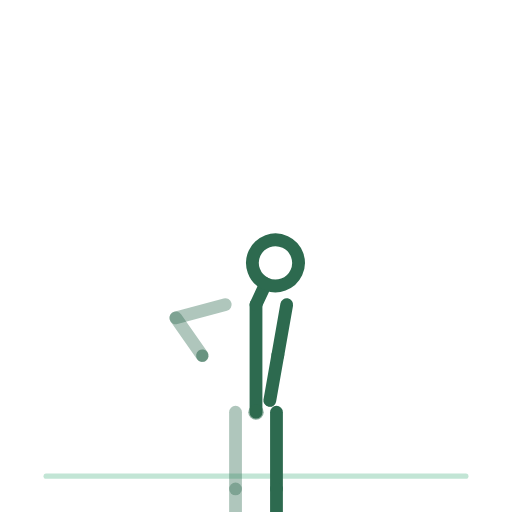
t = 0.00 s
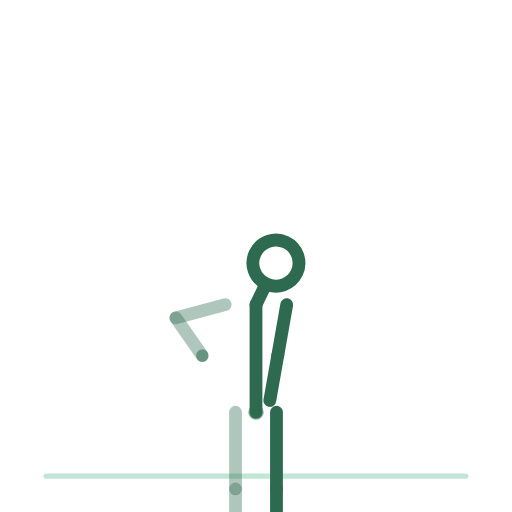
t = 0.50 s
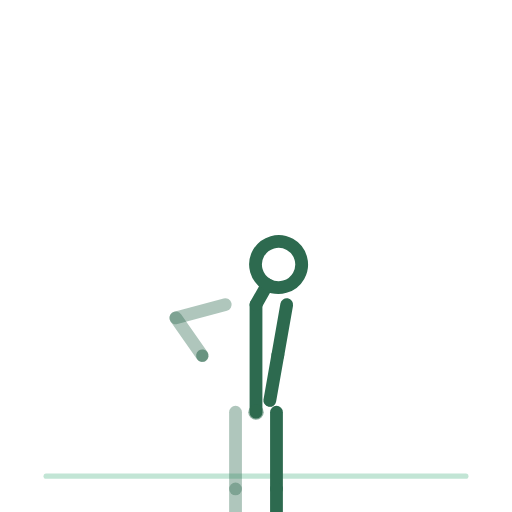
t = 1.50 s
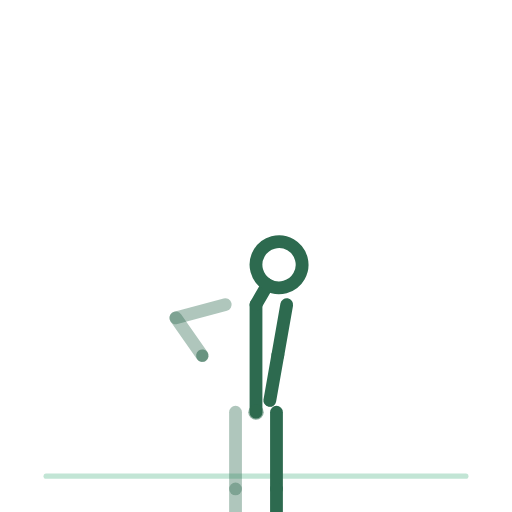
t = 2.00 s
t = 2.50 s: frame unchanged from t = 1.50 s, image omitted
t = 3.50 s: frame unchanged from t = 0.50 s, image omitted

The animated SVG that drew these frames (rendered in a browser with its animation timeline set to each time). Animation: 14 SMIL elements (animateTransform=14); one cycle of 4.00 s, repeats indefinitely.

<svg xmlns="http://www.w3.org/2000/svg" viewBox="0 0 200 200" role="img" aria-label="etirement-des-trapezes-assis"><title>etirement-des-trapezes-assis</title><style>.bone{fill:none;stroke:#2D6A4F;stroke-width:5;stroke-linecap:round}.bone.far{opacity:.38}.head{fill:none;stroke:#2D6A4F;stroke-width:5}.joint{fill:#2D6A4F;opacity:.55}.floor{fill:#52B788;stroke:#52B788;stroke-width:2;opacity:.35;stroke-linecap:round}@media (prefers-reduced-motion: reduce) { animateTransform { display: none !important; } }</style><line class="floor" x1="18" y1="186" x2="182" y2="186"/><g><animateTransform attributeName="transform" type="translate" values="100.0,161.0;100.0,161.0;100.0,161.0" keyTimes="0.0000;0.5000;1.0000" dur="4s" repeatCount="indefinite" calcMode="spline" keySplines=".42 0 .58 1;.42 0 .58 1"/><g><g><animateTransform attributeName="transform" type="rotate" values="0.0;0.0;0.0" keyTimes="0.0000;0.5000;1.0000" dur="4s" repeatCount="indefinite" calcMode="spline" keySplines=".42 0 .58 1;.42 0 .58 1"/><g transform="translate(-8,0)"><g><animateTransform attributeName="transform" type="rotate" values="0.0;0.0;0.0" keyTimes="0.0000;0.5000;1.0000" dur="4s" repeatCount="indefinite" calcMode="spline" keySplines=".42 0 .58 1;.42 0 .58 1"/><line class="bone far" x1="0" y1="0" x2="0" y2="30"/><g transform="translate(0,30)"><g><animateTransform attributeName="transform" type="rotate" values="0.0;0.0;0.0" keyTimes="0.0000;0.5000;1.0000" dur="4s" repeatCount="indefinite" calcMode="spline" keySplines=".42 0 .58 1;.42 0 .58 1"/><line class="bone far" x1="0" y1="0" x2="0" y2="30"/><g transform="translate(0,30)"><g><animateTransform attributeName="transform" type="rotate" values="0.0;0.0;0.0" keyTimes="0.0000;0.5000;1.0000" dur="4s" repeatCount="indefinite" calcMode="spline" keySplines=".42 0 .58 1;.42 0 .58 1"/><line class="bone far" x1="0" y1="0" x2="11" y2="0"/></g></g></g></g></g></g><g transform="translate(8,0)"><g><animateTransform attributeName="transform" type="rotate" values="0.0;0.0;0.0" keyTimes="0.0000;0.5000;1.0000" dur="4s" repeatCount="indefinite" calcMode="spline" keySplines=".42 0 .58 1;.42 0 .58 1"/><line class="bone near" x1="0" y1="0" x2="0" y2="30"/><g transform="translate(0,30)"><g><animateTransform attributeName="transform" type="rotate" values="0.0;0.0;0.0" keyTimes="0.0000;0.5000;1.0000" dur="4s" repeatCount="indefinite" calcMode="spline" keySplines=".42 0 .58 1;.42 0 .58 1"/><line class="bone near" x1="0" y1="0" x2="0" y2="30"/><g transform="translate(0,30)"><g><animateTransform attributeName="transform" type="rotate" values="0.0;0.0;0.0" keyTimes="0.0000;0.5000;1.0000" dur="4s" repeatCount="indefinite" calcMode="spline" keySplines=".42 0 .58 1;.42 0 .58 1"/><line class="bone near" x1="0" y1="0" x2="11" y2="0"/></g></g></g></g></g></g><g><g><animateTransform attributeName="transform" type="rotate" values="0.0;0.0;0.0" keyTimes="0.0000;0.5000;1.0000" dur="4s" repeatCount="indefinite" calcMode="spline" keySplines=".42 0 .58 1;.42 0 .58 1"/><line class="bone" x1="0" y1="0" x2="0" y2="-42"/><g transform="translate(0,-42)"><g transform="translate(0,0)"><g><animateTransform attributeName="transform" type="rotate" values="25.0;30.0;25.0" keyTimes="0.0000;0.5000;1.0000" dur="4s" repeatCount="indefinite" calcMode="spline" keySplines=".42 0 .58 1;.42 0 .58 1"/><line class="bone" x1="0" y1="0" x2="0" y2="-9"/><circle class="head" cx="0" cy="-18" r="9"/></g></g><g transform="translate(-12,0)"><g><animateTransform attributeName="transform" type="rotate" values="75.0;75.0;75.0" keyTimes="0.0000;0.5000;1.0000" dur="4s" repeatCount="indefinite" calcMode="spline" keySplines=".42 0 .58 1;.42 0 .58 1"/><line class="bone far" x1="0" y1="0" x2="0" y2="20"/><g transform="translate(0,20)"><g><animateTransform attributeName="transform" type="rotate" values="-110.0;-110.0;-110.0" keyTimes="0.0000;0.5000;1.0000" dur="4s" repeatCount="indefinite" calcMode="spline" keySplines=".42 0 .58 1;.42 0 .58 1"/><line class="bone far" x1="0" y1="0" x2="0" y2="18"/><circle class="joint" cx="0" cy="18" r="2.4"/></g></g></g></g><g transform="translate(12,0)"><g><animateTransform attributeName="transform" type="rotate" values="10.0;10.0;10.0" keyTimes="0.0000;0.5000;1.0000" dur="4s" repeatCount="indefinite" calcMode="spline" keySplines=".42 0 .58 1;.42 0 .58 1"/><line class="bone near" x1="0" y1="0" x2="0" y2="20"/><g transform="translate(0,20)"><g><animateTransform attributeName="transform" type="rotate" values="0.0;0.0;0.0" keyTimes="0.0000;0.5000;1.0000" dur="4s" repeatCount="indefinite" calcMode="spline" keySplines=".42 0 .58 1;.42 0 .58 1"/><line class="bone near" x1="0" y1="0" x2="0" y2="18"/><circle class="joint" cx="0" cy="18" r="2.4"/></g></g></g></g></g></g></g><circle class="joint" cx="0" cy="0" r="3"/></g></g></g></svg>
